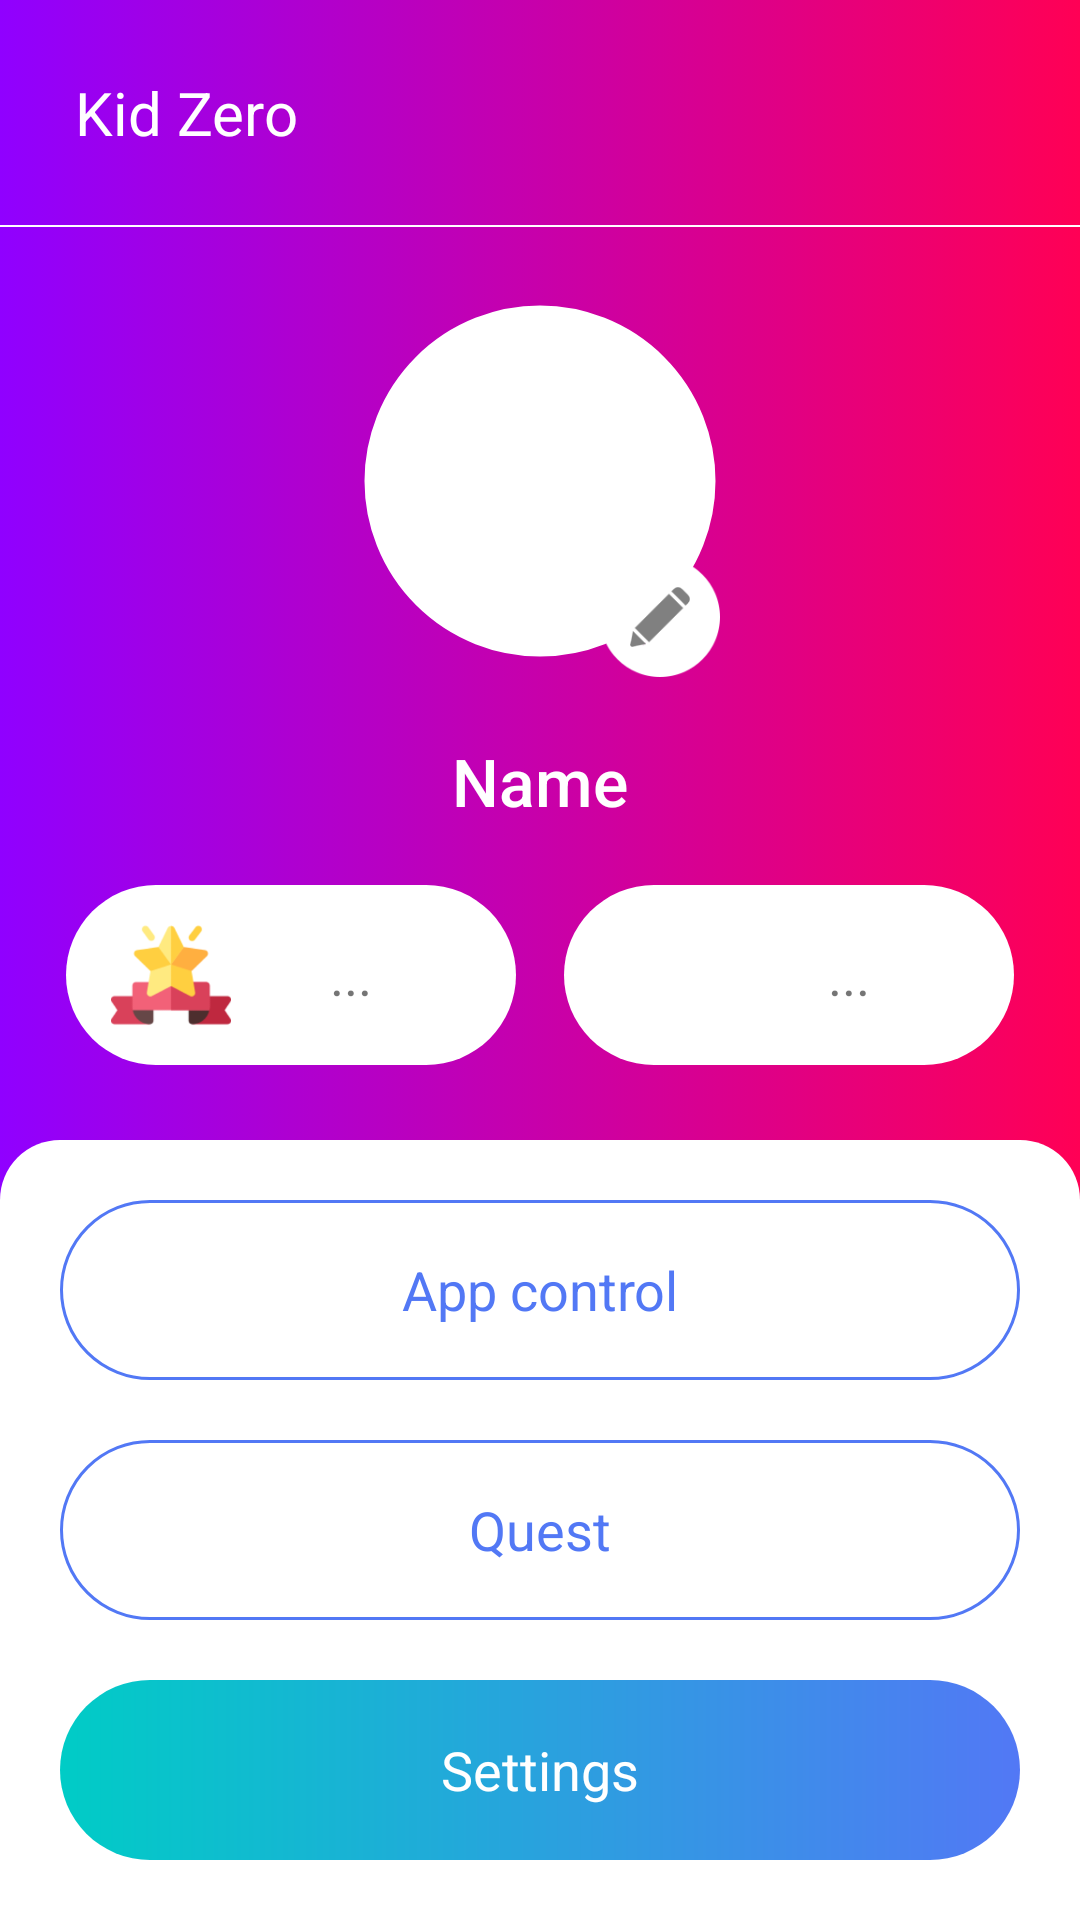

Write the Android layout XML for this screen, with the resource values it uses.
<!-- AndroidManifest.xml: application theme Theme.KidZero -->
<!-- res/layout/fragment_child_profile.xml -->
<?xml version="1.0" encoding="utf-8"?>
<LinearLayout xmlns:android="http://schemas.android.com/apk/res/android"
    xmlns:app="http://schemas.android.com/apk/res-auto"
    android:background="@drawable/gradient_red_bg"
    xmlns:tools="http://schemas.android.com/tools"
    android:layout_width="match_parent"
    android:layout_height="match_parent"
    android:orientation="vertical">

    <include layout="@layout/appbar"></include>
    <View
        android:background="@color/white"
        android:layout_width="match_parent"
        android:layout_height="0.7sp"></View>

    <LinearLayout
        android:layout_width="match_parent"
        android:layout_height="match_parent"
        android:layout_weight="1"
        android:gravity="center"
        android:orientation="vertical">

        <LinearLayout
            android:layout_width="match_parent"
            android:layout_height="wrap_content"
            android:gravity="center"
            android:orientation="vertical">

            <com.google.android.material.imageview.ShapeableImageView
                android:id="@+id/ProfileAva"
                android:layout_width="120sp"
                android:layout_height="120sp"
                android:background="@color/white"
                android:padding="3sp"
                android:scaleType="centerCrop"
                android:src="@mipmap/woman"
                app:shapeAppearance="@style/CircleRoundImg"
                app:strokeColor="@color/white"
                app:strokeWidth="3sp" />

            <ImageView
                android:layout_width="40sp"
                android:layout_height="40sp"
                android:layout_marginLeft="40sp"
                android:layout_marginTop="-35sp"
                android:src="@mipmap/change" />

            <TextView
                android:id="@+id/childName_TextView"
                android:layout_width="match_parent"
                android:layout_height="match_parent"
                android:fontFamily="sans-serif-medium"
                android:gravity="center"
                android:paddingVertical="20sp"
                android:text="Name"
                android:textColor="@color/white"
                android:textSize="22sp" />

            <LinearLayout
                android:layout_width="match_parent"
                android:layout_height="match_parent"
                android:gravity="center"
                android:orientation="horizontal">

                <LinearLayout
                    android:layout_width="150sp"
                    android:layout_height="wrap_content"
                    android:layout_marginHorizontal="8sp"
                    android:background="@drawable/white_cornered_button"
                    android:clickable="true"
                    android:orientation="horizontal">

                    <ImageView
                        android:layout_width="50sp"
                        android:layout_height="match_parent"
                        android:layout_marginVertical="10sp"
                        android:layout_marginLeft="10sp"
                        android:src="@mipmap/star" />

                    <TextView
                        android:id="@+id/stars_TextView"
                        android:layout_width="match_parent"
                        android:layout_height="60sp"
                        android:layout_marginRight="20sp"
                        android:gravity="center"
                        android:maxLength="7"
                        android:text="..."
                        android:textSize="18sp" />
                </LinearLayout>

                <LinearLayout
                    android:layout_width="150sp"
                    android:layout_height="wrap_content"
                    android:layout_marginHorizontal="8sp"
                    android:background="@drawable/white_cornered_button"
                    android:clickable="true"
                    android:orientation="horizontal">

                    <ImageView
                        android:layout_width="50sp"
                        android:layout_height="match_parent"
                        android:layout_marginVertical="10sp"
                        android:layout_marginLeft="10sp"
                        android:src="@mipmap/day_and_night" />

                    <TextView
                        android:id="@+id/bedTime_TextView"
                        android:layout_width="match_parent"
                        android:layout_height="60sp"
                        android:layout_marginRight="20sp"
                        android:gravity="center"
                        android:maxLength="7"
                        android:text="..."
                        android:textSize="18sp" />
                </LinearLayout>
            </LinearLayout>
        </LinearLayout>

    </LinearLayout>

    <LinearLayout
        android:gravity="bottom"
        android:layout_width="match_parent"
        android:layout_height="wrap_content">
        <LinearLayout

            android:orientation="vertical"
            android:background="@drawable/white_up_corner_bg"
            android:layout_width="match_parent"
            android:layout_height="match_parent">

            <RelativeLayout
                android:id="@+id/appControl"
                android:clickable="true"
                android:layout_margin="20sp"
                android:background="@drawable/stroke_button"
                android:layout_width="match_parent"
                android:layout_height="60sp">

                <TextView
                    android:layout_width="match_parent"
                    android:layout_height="60sp"
                    android:gravity="center"
                    android:text="@string/app_control"
                    android:textColor="@color/light_purple"
                    android:textSize="18sp" />
            </RelativeLayout>
            <RelativeLayout
                android:id="@+id/childQuests"
                android:clickable="true"
                android:layout_marginHorizontal="20sp"
                android:layout_marginBottom="20sp"
                android:background="@drawable/stroke_button"
                android:layout_width="match_parent"
                android:layout_height="60sp">

                <TextView
                    android:layout_width="match_parent"
                    android:layout_height="60sp"
                    android:gravity="center"
                    android:text="@string/quest"
                    android:textColor="@color/light_purple"
                    android:textSize="18sp" />
            </RelativeLayout>

            <RelativeLayout
                android:clickable="true"
                android:layout_marginBottom="20sp"
                android:layout_marginHorizontal="20sp"
                android:background="@drawable/gradient_button"
                android:layout_width="match_parent"
                android:layout_height="60sp">

                <TextView
                    android:layout_width="match_parent"
                    android:layout_height="60sp"
                    android:gravity="center"
                    android:text="@string/settings"
                    android:textColor="@color/white"
                    android:textSize="18sp" />
            </RelativeLayout>

        </LinearLayout>
    </LinearLayout>

</LinearLayout>
<!-- res/layout/appbar.xml (included above) -->
<androidx.appcompat.widget.Toolbar
    xmlns:android="http://schemas.android.com/apk/res/android"
    android:layout_width="match_parent"
    android:layout_height="75sp">
    <ImageView
        android:visibility="gone"
        android:id="@+id/appBarIconImageView"
        android:layout_marginLeft="25sp"
        android:src="@mipmap/left_arrow"
        android:layout_width="30sp"
        android:layout_height="match_parent"></ImageView>

    <TextView
        android:id="@+id/appBarTextView"
        android:layout_marginLeft="25sp"
        android:textSize="20sp"
        android:gravity="center"
        android:textColor="@color/white"
        android:text="@string/app_name"
        android:layout_width="wrap_content"
        android:layout_height="match_parent"></TextView>
</androidx.appcompat.widget.Toolbar>
<!-- resources referenced by this layout -->
<resources>
  <color name="light_purple">#5278F5</color>
  <color name="white">#FFFFFFFF</color>
  <!-- drawable gradient_button (drawable) -->
  <?xml version="1.0" encoding="utf-8"?>
  <ripple
      xmlns:android="http://schemas.android.com/apk/res/android"
      android:color="?colorControlHighlight">
  
      <item android:state_pressed="true">
          <shape>
              <gradient
                  android:startColor="@color/light_blue"
                  android:endColor="@color/light_purple"
                  android:angle="0" />
              <corners
                  android:bottomRightRadius="40sp"
                  android:bottomLeftRadius="40sp"
                  android:topRightRadius="40sp"
                  android:topLeftRadius="40sp"></corners>
          </shape>
      </item>
  </ripple>
  <!-- drawable gradient_red_bg (drawable) -->
  <?xml version="1.0" encoding="utf-8"?>
  <selector xmlns:android="http://schemas.android.com/apk/res/android">
      <item>
          <shape>
              <gradient
  
                  android:startColor="@color/fx_purple"
                  android:endColor="@color/light_pinky" />
          </shape>
      </item>
  </selector>
  <!-- drawable stroke_button (drawable) -->
  <ripple xmlns:android="http://schemas.android.com/apk/res/android"
      android:color="?colorControlHighlight">
  
      <item>
          <shape android:shape="rectangle">
  
              <solid android:color="@color/white" />
  
              <stroke
                  android:width="1dp"
                  android:color="@color/light_purple" />
              <corners
                  android:bottomRightRadius="40sp"
                  android:bottomLeftRadius="40sp"
                  android:topRightRadius="40sp"
                  android:topLeftRadius="40sp"></corners>
          </shape>
      </item>
  </ripple>
  <!-- drawable white_cornered_button (drawable) -->
  <ripple xmlns:android="http://schemas.android.com/apk/res/android"
      android:color="?colorControlHighlight">
  
      <item>
          <shape android:shape="rectangle">
  
              <solid android:color="@color/white" />
              <corners
                  android:bottomRightRadius="40sp"
                  android:bottomLeftRadius="40sp"
                  android:topRightRadius="40sp"
                  android:topLeftRadius="40sp"></corners>
          </shape>
      </item>
  </ripple>
  <!-- drawable white_up_corner_bg (drawable) -->
  <?xml version="1.0" encoding="utf-8"?>
  <selector xmlns:android="http://schemas.android.com/apk/res/android">
      <item>
          <shape>
              <gradient
                  android:startColor="@color/white"
                  android:endColor="@color/white" />
              <corners
                  android:topLeftRadius="20sp"
                  android:topRightRadius="20sp"/>
          </shape>
      </item>
  </selector>
  <string name="app_control">App control</string>
  <string name="app_name">Kid Zero</string>
  <string name="quest">Quest</string>
  <string name="settings">Settings</string>
  <style name="CircleRoundImg">
          <item name="strokeColor">@color/white</item>
          <item name="strokeWidth">40dp</item>
          <item name="cornerSize">50%</item>
      </style>
  <color name="light_blue">#00CCC6</color>
  <color name="fx_purple">#9000ff</color>
  <color name="light_pinky">#ff0055</color>
  <color name="teal_200">#FF03DAC5</color>
  <color name="teal_700">#FF018786</color>
</resources>
